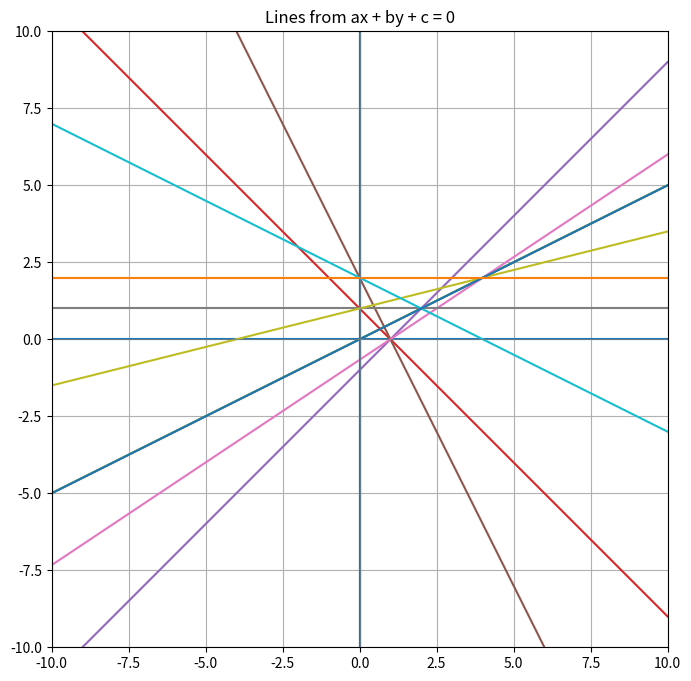

Write the Python code that produced this figure.
import itertools

import numpy as np

# s = np.array(
#     [
#         [
#             [0.0, 0.0],
#             [1.0, 0.0],
#         ],
#         [
#             [0.0, 1.0],
#             [1.0, 1.0],
#         ],
#     ]
# )

s = np.array(
    [
        [
            [0.0, 0.0],
            [1.0, 0.0],
        ],
        [
            [0.0, 1.0],
            [2.0, 1.0],
        ],
        [
            [0.0, 2.0],
            [4.0, 2.0],
        ],
    ]
)

v = s.reshape((-1, 2))

equations = []

for i, j in itertools.combinations(range(len(v)), 2):
    v_i = v[i]
    v_j = v[j]

    eqn = np.cross([*v_i, 1], [*v_j, 1])

    equations.append(eqn)

...

import matplotlib.pyplot as plt


def plot_lines(line_eqs, xlim=(-10, 10), ylim=(-10, 10)):
    """
    line_eqs: n x 3 array, each row [a, b, c] for line ax + by + c = 0
    xlim, ylim: limits for the plot axes
    """
    x_vals = np.linspace(xlim[0], xlim[1], 500)

    plt.figure(figsize=(8, 8))
    for a, b, c in line_eqs:
        if np.abs(b) > 1e-8:
            y_vals = (-a * x_vals - c) / b
            plt.plot(x_vals, y_vals, label=f"{a:.2f}x + {b:.2f}y + {c:.2f} = 0")
        elif np.abs(a) > 1e-8:
            x_const = -c / a
            plt.axvline(x_const, label=f"x = {x_const:.2f}")
        else:
            # Invalid line (a = b = 0)
            continue

    plt.xlim(xlim)
    plt.ylim(ylim)
    plt.axhline(0, color="gray", linewidth=0.5)
    plt.axvline(0, color="gray", linewidth=0.5)
    plt.gca().set_aspect("equal")
    # plt.legend()
    plt.grid(True)
    plt.title("Lines from ax + by + c = 0")
    plt.show()


plot_lines(equations)
